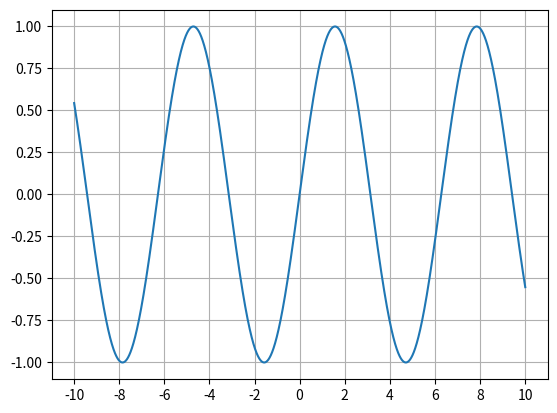

Here is the Python script that generated this plot:
from math import *
import numpy as np
import matplotlib.pyplot as plt
def f(x):
    y = sin(x)
    return y
def g(x):
    y = x**4
    return y

def fi(f,x, Eps = 1e-8):
    y = (f(x+Eps)-f(x))/Eps
    
    return y

def fi2(fi,x,Eps = 1e-5):
    y = (fi(f,x+Eps)-fi(f,x))/Eps
    return y



def Graf(a=-10,b=10,step=2):
    x = np.arange(a,b+0.01,0.001)
    y = [f(i) for i in x]
    plt.plot(x,y)
    plt.grid(True)
    minY = min(y)
    maxY = max(y)
    plt.axis([a-(b-a)*0.05,b+(b-a)*0.05,
              minY-(maxY-minY)*0.05,maxY+(maxY-minY)*0.05])
    if abs(a-b)/step < 20:
        plt.xticks(np.arange(a,b+1e-9,step))
    plt.show()

x = 0.001
print(f(x))
print(fi(f,x))
print(fi2(fi,x))


Graf()
